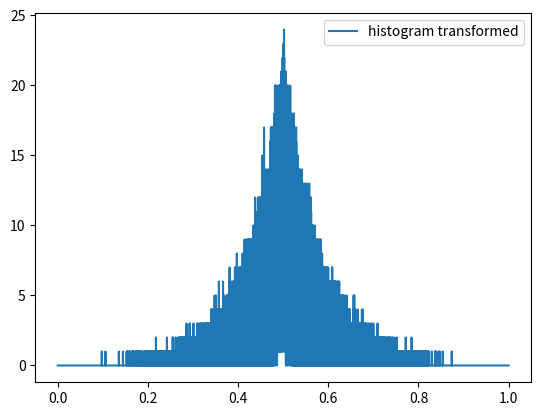

Write the Python code that produced this figure.
import math
import random
import numpy as np
import matplotlib.pyplot as plt
from decimal import Decimal

# Trying to find functions that transform random data to almost normal distribution
# #(not precise because it's just for a game)


def a(x, p):
    return 1 - (1 - x ** p) ** (1 / p)


# other function
def trans(x, p=1.5):
    if x < 0.5:
        return (-a(-2 * x + 1, p) + 1) / 2
    else:
        return (a(2 * x - 1, p) + 1) / 2


# other function
def trans2(x, p=1.4):
    if x < 0.5:
        return (1 - (1 - 2 * x) ** p) / 2
    else:
        return (1 + (2 * x - 1) ** p) / 2


# best function
def transform(x, p=0.1):
    '''
    Transforms uniform random data to an almost normal distribution.

    x ranges from [0, 1].

    if p is in range [0, 1], it will "push" the data towards 0.5 (similar to normal distribution with average on 0.5).

    if p is higher than 1, it will "push" the data away from 0.5.
    '''

    if x < 0.5:
        return ((2 * x) ** p) / 2
    else:
        return -((2 - 2 * x) ** p) / 2 + 1


NUM = 1000000

x = np.linspace(0, 1, 10000)
y1 = np.random.random_sample(NUM)
y2 = np.vectorize(lambda x: transform(x))(y1)
z = np.vectorize(lambda x: transform(x))(x)
# y1.sort()
# y2.sort()

h1 = np.histogram(y1, bins=np.arange(NUM) / NUM)
h2 = np.histogram(y2, bins=np.arange(NUM) / NUM)


# Plot the data
#plt.plot(x, z, label='linear transformed by function')
#plt.plot(x, y1, label='random sample')
#plt.plot(x, y2, label='random sample transformed')
#plt.plot(h1[1], label='histogram')
plt.plot(np.arange(NUM - 1) / NUM, h2[0], label='histogram transformed')

# Add a legend
plt.legend()

# Show the plot
plt.show()
